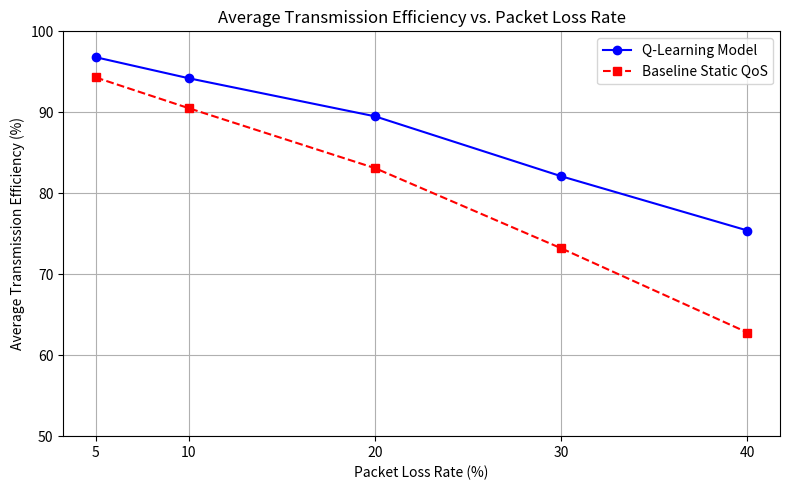

Generate this figure with matplotlib:
import matplotlib.pyplot as plt

# Packet Loss Rates (%)
plr = [5, 10, 20, 30, 40]

# Average Transmission Efficiency (%) for Q-learning and Baseline
ate_q_learning = [96.8, 94.2, 89.5, 82.1, 75.4]
ate_baseline = [94.3, 90.5, 83.1, 73.2, 62.8]

plt.figure(figsize=(8, 5))
plt.plot(plr, ate_q_learning, marker='o', linestyle='-', color='blue', label='Q-Learning Model')
plt.plot(plr, ate_baseline, marker='s', linestyle='--', color='red', label='Baseline Static QoS')
plt.xlabel('Packet Loss Rate (%)')
plt.ylabel('Average Transmission Efficiency (%)')
plt.title('Average Transmission Efficiency vs. Packet Loss Rate')
plt.grid(True)
plt.legend()
plt.ylim(50, 100)
plt.xticks(plr)
plt.tight_layout()
plt.show()
